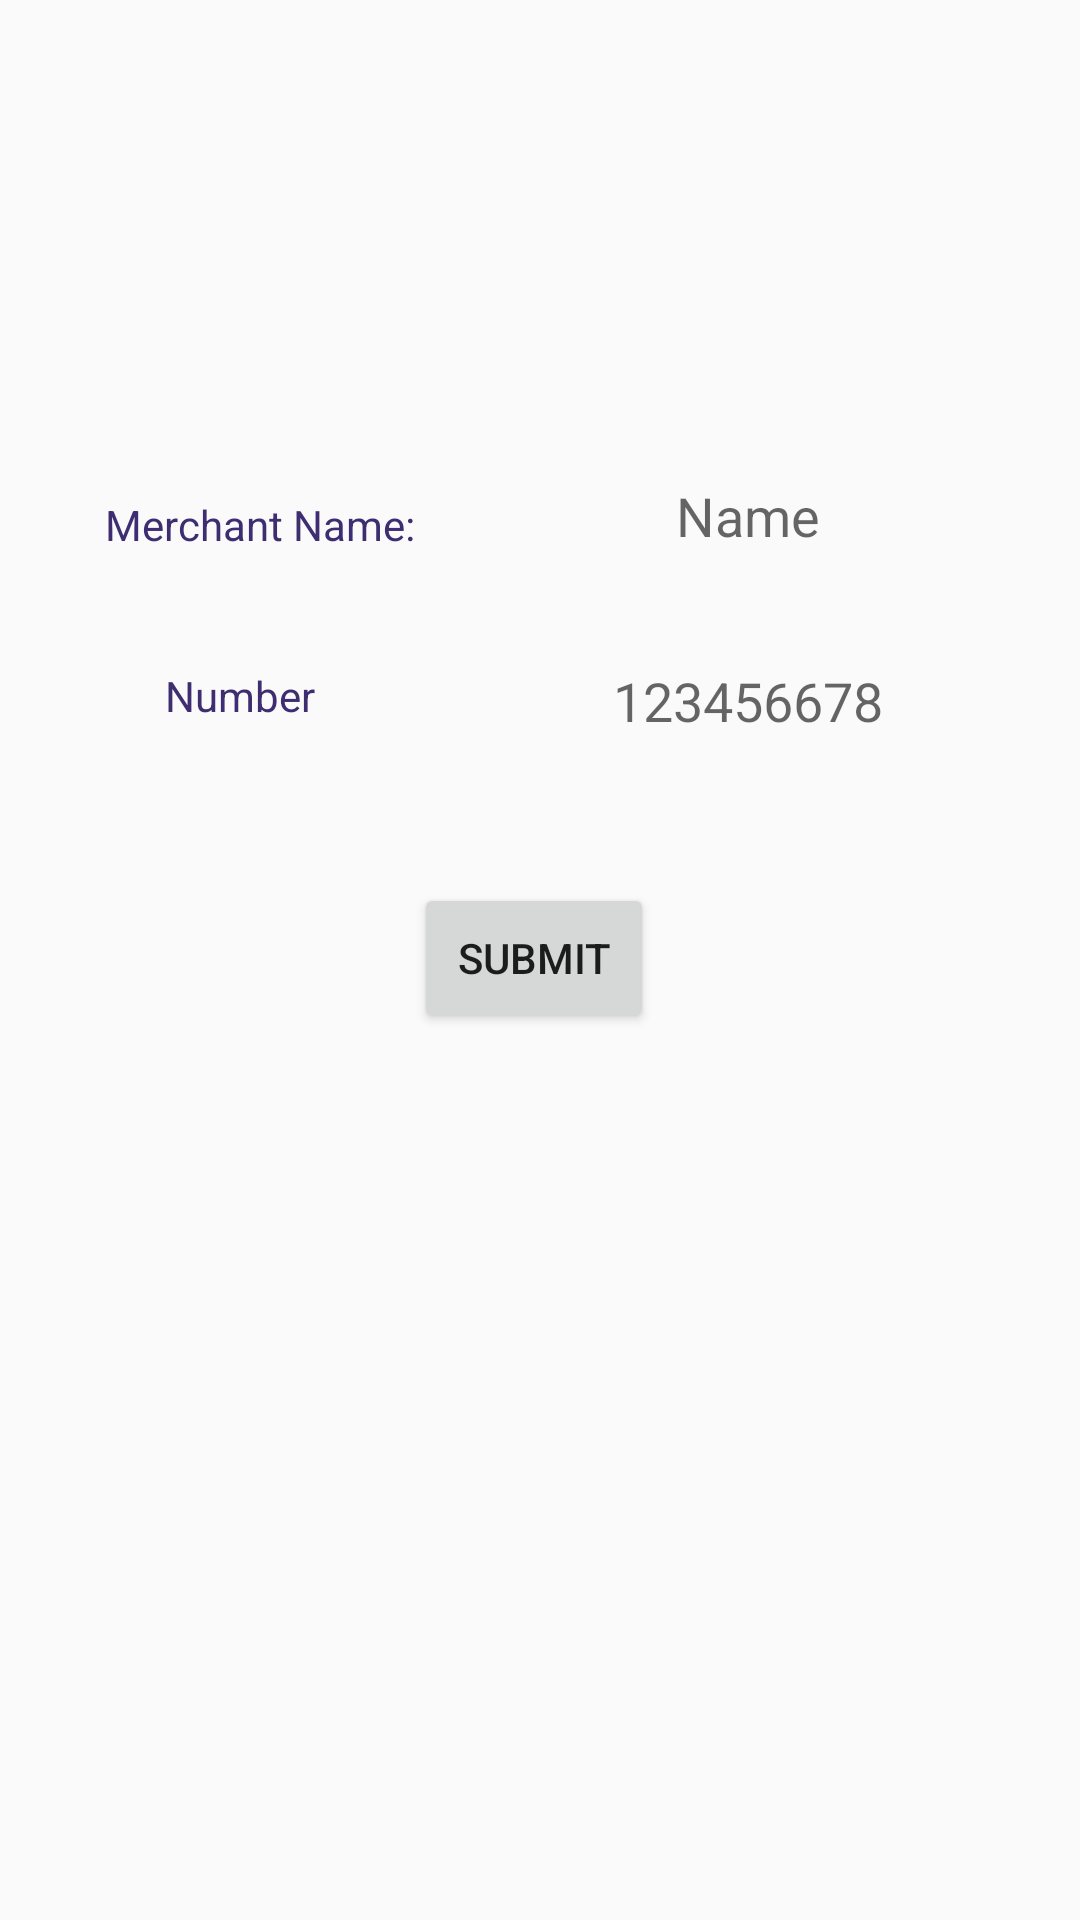

Here is an Android app screen rendered from its layout file. Give the layout XML and the strings, colors and styles it references.
<!-- AndroidManifest.xml: application theme AppTheme -->
<!-- res/layout/merchant_pop_layout.xml -->
<?xml version="1.0" encoding="utf-8"?>
<android.support.constraint.ConstraintLayout xmlns:android="http://schemas.android.com/apk/res/android"
    xmlns:app="http://schemas.android.com/apk/res-auto"
    xmlns:tools="http://schemas.android.com/tools"
    android:layout_width="match_parent"
    android:layout_height="match_parent"
    >

    <TextView
        android:layout_width="wrap_content"
        android:layout_height="wrap_content"
        android:layout_marginStart="8dp"
        android:layout_marginLeft="8dp"
        android:layout_marginTop="8dp"
        android:layout_marginEnd="8dp"
        android:layout_marginRight="8dp"
        android:layout_marginBottom="8dp"
        android:text="Merchant Name:"
        android:textColor="@color/colorPrimaryDark"
        app:layout_constraintBottom_toBottomOf="parent"
        app:layout_constraintEnd_toStartOf="@+id/getInfoNameMerchant"
        app:layout_constraintHorizontal_bias="0.542"
        app:layout_constraintStart_toStartOf="parent"
        app:layout_constraintTop_toTopOf="parent"
        app:layout_constraintVertical_bias="0.26" />

    <EditText
        android:id="@+id/getInfoNameMerchant"
        android:layout_width="160dp"
        android:layout_height="wrap_content"
        android:layout_marginStart="8dp"
        android:layout_marginLeft="8dp"
        android:layout_marginTop="8dp"
        android:layout_marginEnd="8dp"
        android:layout_marginRight="8dp"
        android:layout_marginBottom="8dp"
        android:background="@null"
        android:gravity="center"
        android:hint="Name"
        app:layout_constraintBottom_toBottomOf="parent"
        app:layout_constraintEnd_toEndOf="parent"
        app:layout_constraintHorizontal_bias="0.876"
        app:layout_constraintStart_toStartOf="parent"
        app:layout_constraintTop_toTopOf="parent"
        app:layout_constraintVertical_bias="0.253" />


    <TextView
        android:layout_width="wrap_content"
        android:layout_height="wrap_content"
        android:layout_marginStart="8dp"
        android:layout_marginLeft="8dp"
        android:layout_marginTop="8dp"
        android:layout_marginEnd="16dp"
        android:layout_marginRight="16dp"
        android:layout_marginBottom="8dp"
        android:text="Number"
        android:textColor="@color/colorPrimaryDark"
        app:layout_constraintBottom_toBottomOf="parent"
        app:layout_constraintEnd_toStartOf="@+id/getInfoNumberMerchant"
        app:layout_constraintHorizontal_bias="0.492"
        app:layout_constraintStart_toStartOf="parent"
        app:layout_constraintTop_toTopOf="parent"
        app:layout_constraintVertical_bias="0.354" />


    <EditText
        android:id="@+id/getInfoNumberMerchant"
        android:layout_width="160dp"
        android:layout_height="22dp"
        android:layout_marginStart="8dp"
        android:layout_marginLeft="8dp"
        android:layout_marginTop="8dp"
        android:layout_marginEnd="8dp"
        android:layout_marginRight="8dp"
        android:layout_marginBottom="8dp"
        android:background="@null"
        android:gravity="center"
        android:hint=" 123456678 "
        app:layout_constraintBottom_toBottomOf="parent"
        app:layout_constraintEnd_toEndOf="parent"
        app:layout_constraintHorizontal_bias="0.876"
        app:layout_constraintStart_toStartOf="parent"
        app:layout_constraintTop_toTopOf="parent"
        app:layout_constraintVertical_bias="0.358" />

    <Button
        android:id="@+id/submit_button_merchant"
        android:layout_width="80dp"
        android:layout_height="50dp"
        android:layout_marginStart="8dp"
        android:layout_marginLeft="8dp"
        android:layout_marginTop="8dp"
        android:layout_marginEnd="8dp"
        android:layout_marginRight="8dp"
        android:layout_marginBottom="8dp"
        android:text="SUBMIT"
        app:layout_constraintBottom_toBottomOf="parent"
        app:layout_constraintEnd_toEndOf="parent"
        app:layout_constraintHorizontal_bias="0.492"
        app:layout_constraintStart_toStartOf="parent"
        app:layout_constraintTop_toTopOf="parent"
        app:layout_constraintVertical_bias="0.499" />


</android.support.constraint.ConstraintLayout>
<!-- resources referenced by this layout -->
<resources>
  <color name="colorPrimaryDark">#3e2d70</color>
  <style name="AppTheme" parent="Theme.AppCompat.Light.NoActionBar">
          
          <item name="colorPrimary">@color/colorPrimary</item>
          <item name="colorPrimaryDark">@color/colorPrimaryDark</item>
          <item name="colorAccent">@color/colorAccent</item>
          <item name="windowActionBar">false</item>
          <item name="windowNoTitle">true</item>
  
      </style>
  <color name="colorPrimary">#594691</color>
  <!-- not gathered from this repository: default colours our renderer supplied (Android Studio template values) -->
  <color name="colorAccent">#FF03DAC5</color>
</resources>
